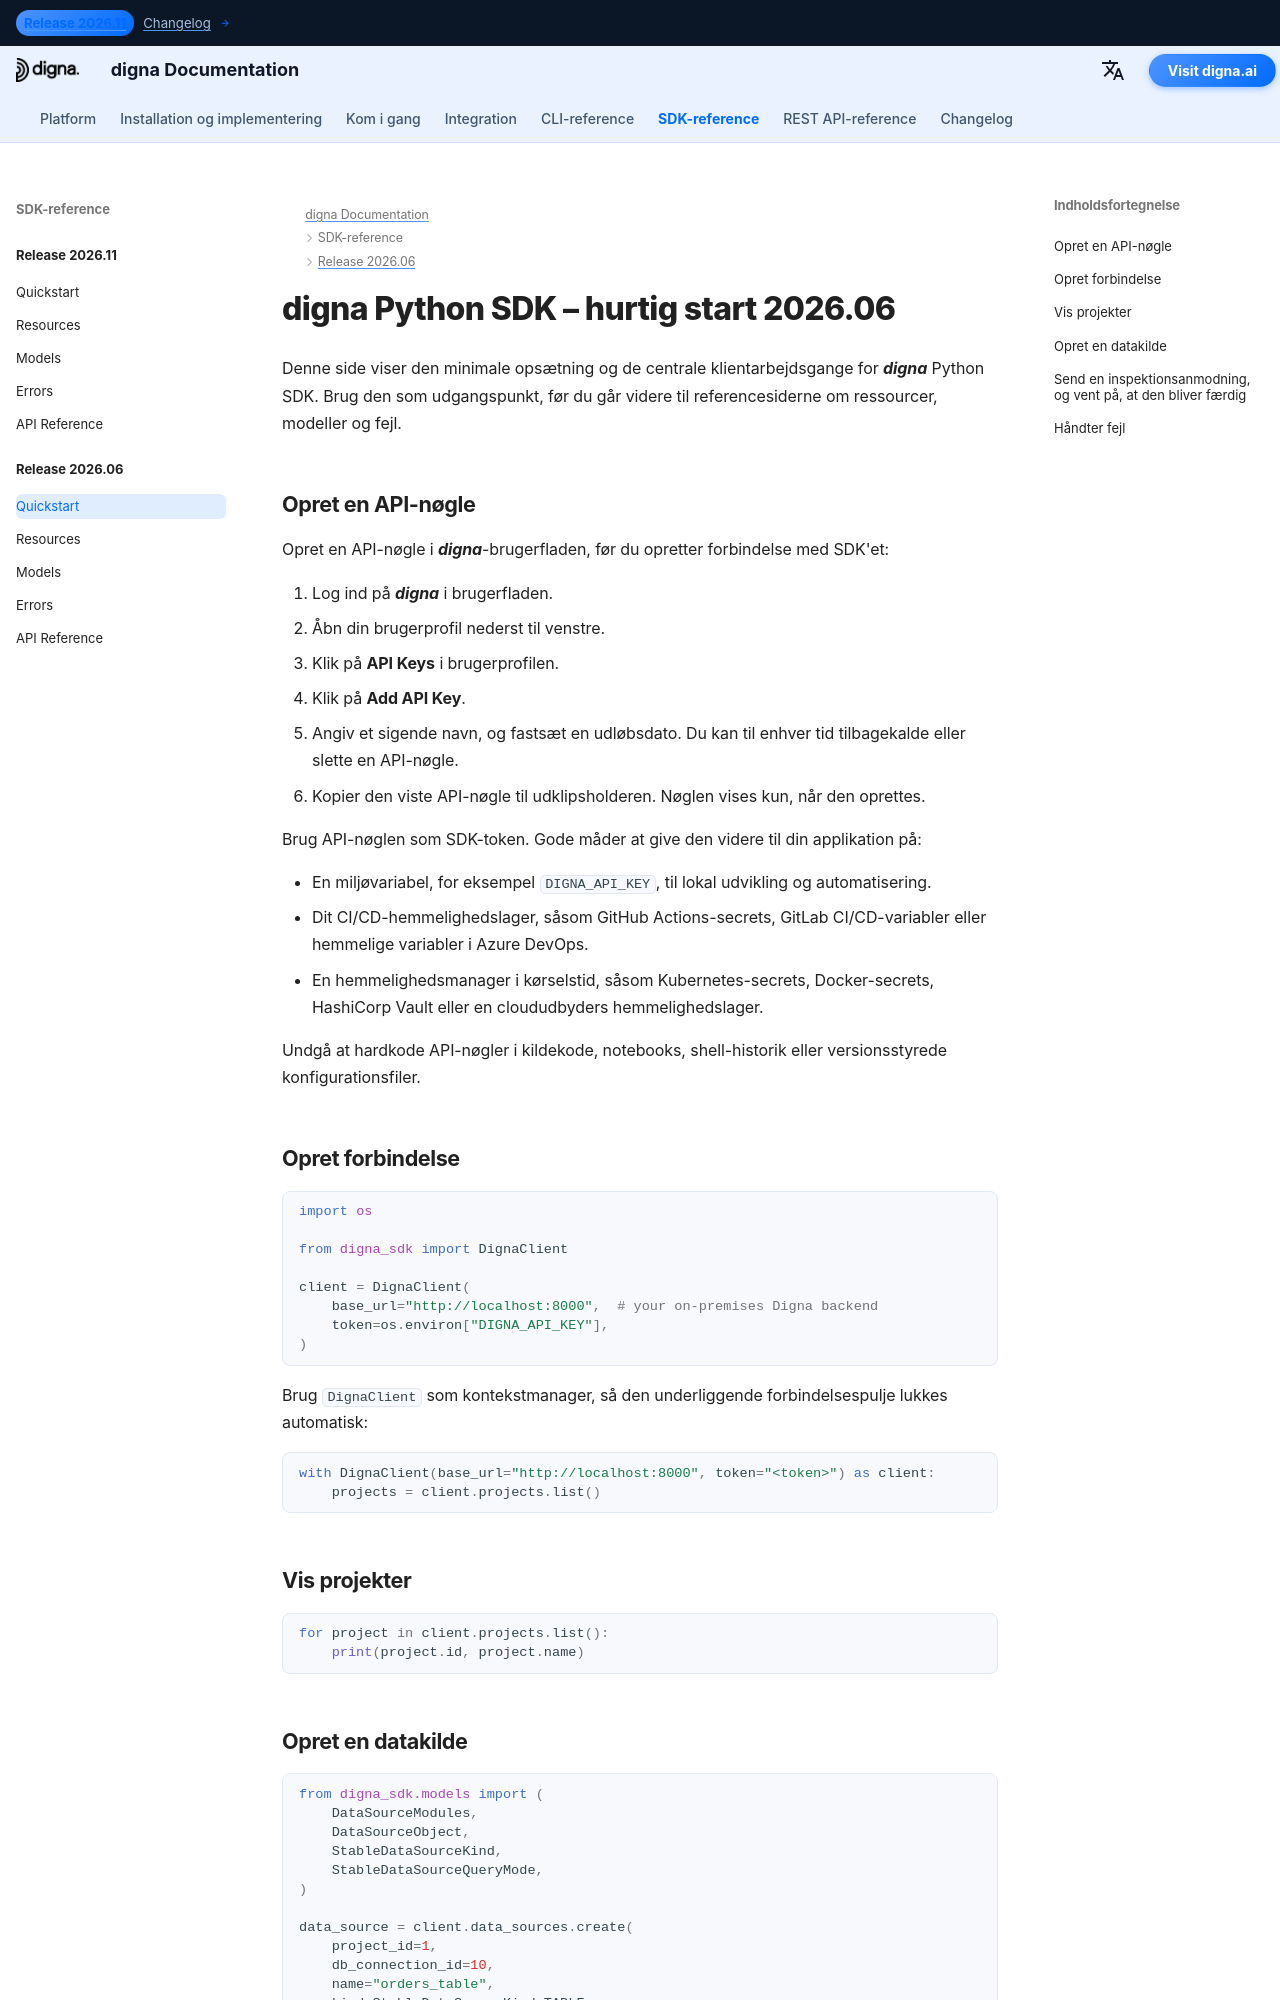

repository: dignaai/digna-docs · page: da/sdk/Release 2026.06/quickstart/index.html · generator: mkdocs

---
title: digna Python SDK – hurtig start 2026.06 | digna-dokumentation
description: Vejledning til hurtig start med digna Python SDK-udgivelse 2026.06
image: /assets/logo_square.png
---

# digna Python SDK – hurtig start 2026.06

Denne side viser den minimale opsætning og de centrale klientarbejdsgange for ***digna*** Python SDK. Brug den som udgangspunkt, før du går videre til referencesiderne om ressourcer, modeller og fejl.

## Opret en API-nøgle

Opret en API-nøgle i ***digna***-brugerfladen, før du opretter forbindelse med SDK'et:

1. Log ind på ***digna*** i brugerfladen.
2. Åbn din brugerprofil nederst til venstre.
3. Klik på **API Keys** i brugerprofilen.
4. Klik på **Add API Key**.
5. Angiv et sigende navn, og fastsæt en udløbsdato. Du kan til enhver tid tilbagekalde eller slette en API-nøgle.
6. Kopier den viste API-nøgle til udklipsholderen. Nøglen vises kun, når den oprettes.

Brug API-nøglen som SDK-token. Gode måder at give den videre til din applikation på:

- En miljøvariabel, for eksempel `DIGNA_API_KEY`, til lokal udvikling og automatisering.
- Dit CI/CD-hemmelighedslager, såsom GitHub Actions-secrets, GitLab CI/CD-variabler eller hemmelige variabler i Azure DevOps.
- En hemmelighedsmanager i kørselstid, såsom Kubernetes-secrets, Docker-secrets, HashiCorp Vault eller en cloududbyders hemmelighedslager.

Undgå at hardkode API-nøgler i kildekode, notebooks, shell-historik eller versionsstyrede konfigurationsfiler.

## Opret forbindelse

```python
import os

from digna_sdk import DignaClient

client = DignaClient(
    base_url="http://localhost:8000",  # your on-premises Digna backend
    token=os.environ["DIGNA_API_KEY"],
)
```

Brug `DignaClient` som kontekstmanager, så den underliggende
forbindelsespulje lukkes automatisk:

```python
with DignaClient(base_url="http://localhost:8000", token="<token>") as client:
    projects = client.projects.list()
```

## Vis projekter

```python
for project in client.projects.list():
    print(project.id, project.name)
```
